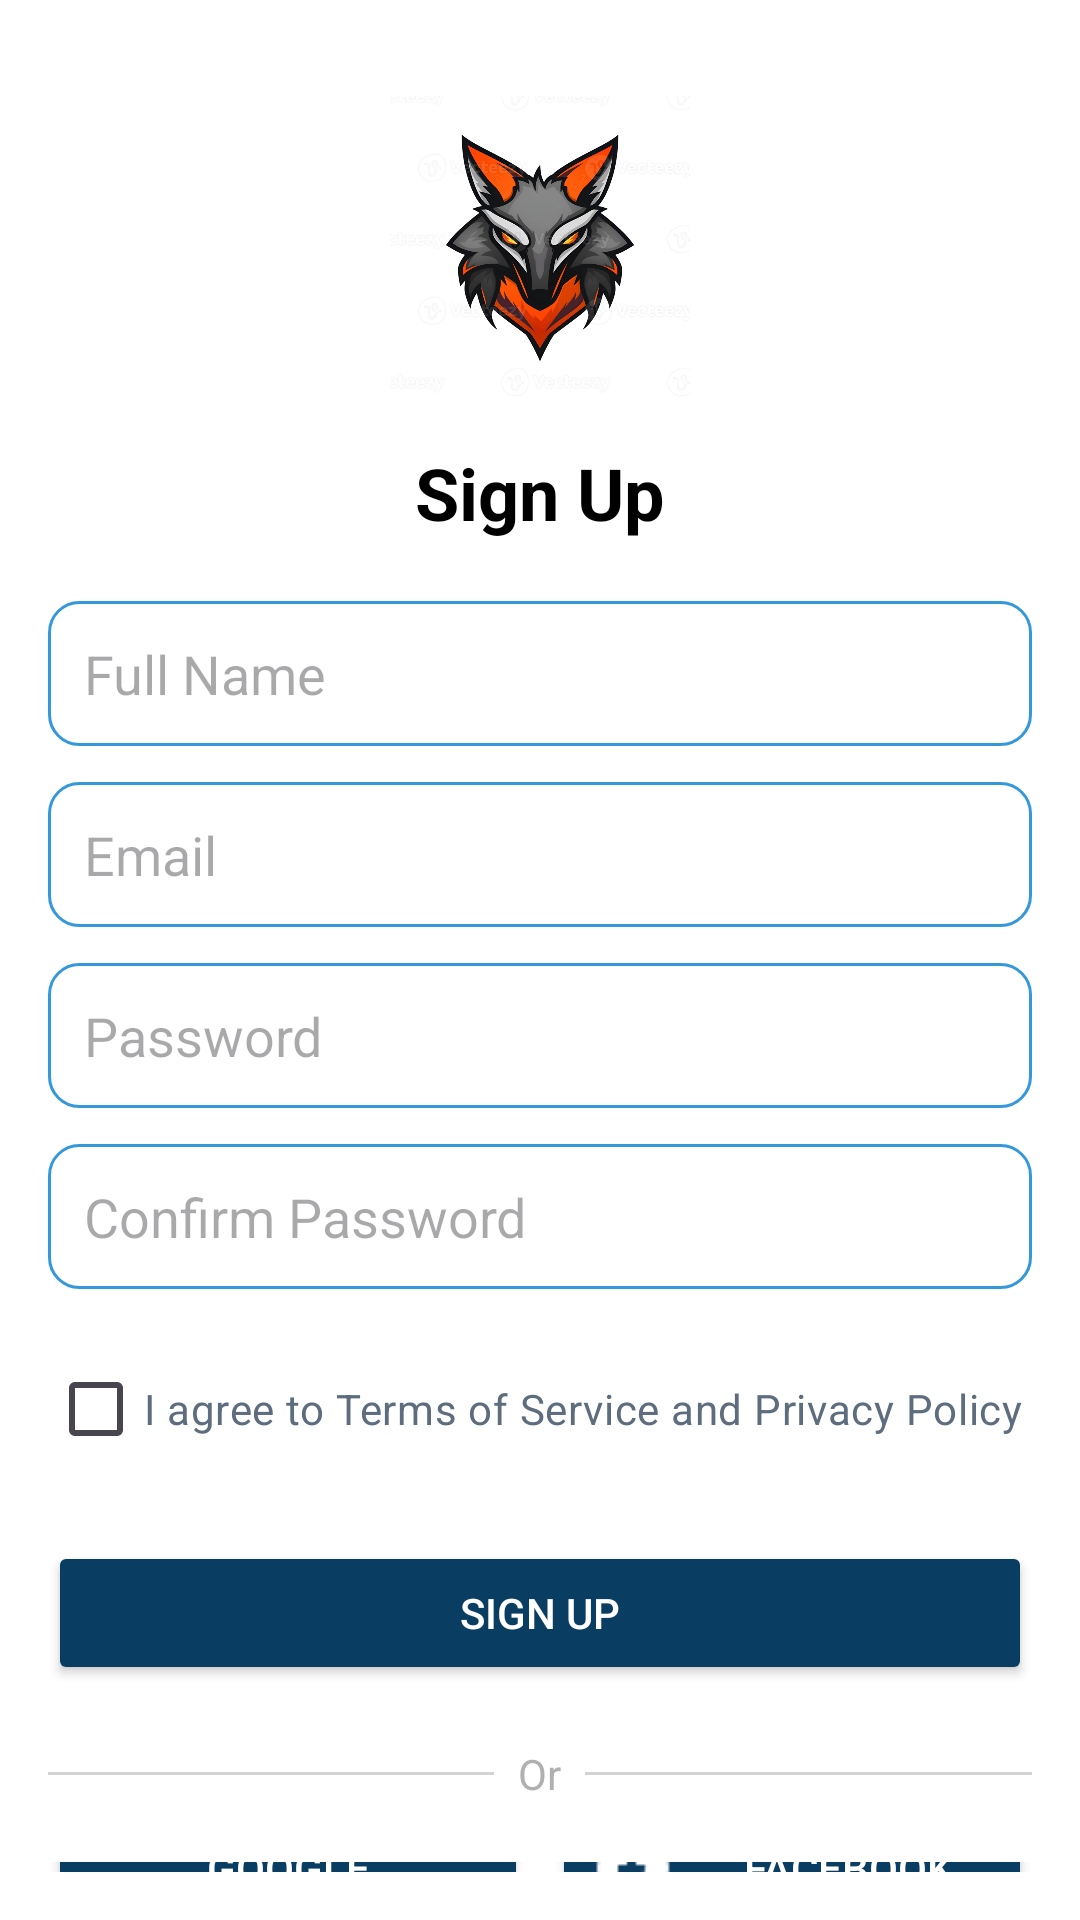

Write the Android layout XML for this screen, with the resource values it uses.
<!-- AndroidManifest.xml: application theme Theme.ProjectGainUp -->
<!-- res/layout/activity_sign_up.xml -->
<LinearLayout
    xmlns:android="http://schemas.android.com/apk/res/android"
    android:layout_width="match_parent"
    android:layout_height="match_parent"
    android:orientation="vertical"
    android:padding="16dp"
    android:background="#FFFFFF"> 

    

    

    <ImageView
        android:layout_width="100dp"
        android:layout_height="100dp"
        android:layout_gravity="center_horizontal"
        android:layout_marginTop="16dp"
        android:src="@drawable/signup" />


    <TextView
        android:layout_width="wrap_content"
        android:layout_height="wrap_content"
        android:layout_marginTop="16dp"
        android:layout_gravity="center_horizontal"
        android:text="Sign Up"
        android:textStyle="bold"
        android:textColor="#000000"
    android:textSize="24sp"
    android:layout_marginBottom="20dp"
    />

    
    <EditText
        android:id="@+id/signup_name_edit_text"
        android:layout_width="match_parent"
        android:layout_height="wrap_content"
        android:layout_marginBottom="12dp"
        android:hint="Full Name"
        android:inputType="textPersonName"
        android:background="@drawable/rounded_edittext_background"
        android:padding="12dp"
        android:textColor="@color/email_password_text_color" />

    
    <EditText
        android:id="@+id/signup_email_edit_text"
        android:layout_width="match_parent"
        android:layout_height="wrap_content"
        android:layout_marginBottom="12dp"
        android:hint="Email"
        android:inputType="textEmailAddress"
        android:background="@drawable/rounded_edittext_background"
        android:padding="12dp"
        android:textColor="@color/email_password_text_color" />

    
    <EditText
        android:id="@+id/signup_password_edit_text"
        android:layout_width="match_parent"
        android:layout_height="wrap_content"
        android:layout_marginBottom="12dp"
        android:hint="Password"
        android:inputType="textPassword"
        android:background="@drawable/rounded_edittext_background"
        android:padding="12dp"
        android:textColor="@color/email_password_text_color" />

    
    <EditText
        android:id="@+id/password_verification_edit_text"
        android:layout_width="match_parent"
        android:layout_height="wrap_content"
        android:layout_marginBottom="16dp"
        android:hint="Confirm Password"
        android:inputType="textPassword"
        android:background="@drawable/rounded_edittext_background"
        android:padding="12dp"
        android:textColor="@color/email_password_text_color" />

    
    <CheckBox
        android:id="@+id/terms_checkbox"
        android:layout_width="wrap_content"
        android:layout_height="wrap_content"
        android:layout_marginBottom="20dp"
        android:text="I agree to Terms of Service and Privacy Policy"
        android:textColor="#5D6D7E" />

    
    <Button
        android:id="@+id/sign_up_button"
        android:layout_width="match_parent"
        android:layout_height="48dp"
        android:layout_marginBottom="20dp"
        android:backgroundTint="#0A3D62"
        android:padding="12dp"
        android:text="Sign Up"
        android:textColor="@android:color/white" />

    
    <LinearLayout
        android:layout_width="match_parent"
        android:layout_height="wrap_content"
        android:layout_marginBottom="20dp"
        android:gravity="center_vertical"
        android:orientation="horizontal">

        <View
            android:layout_width="0dp"
            android:layout_height="1dp"
            android:layout_weight="1"
            android:background="#D3D3D3" />

        <TextView
            android:layout_width="wrap_content"
            android:layout_height="wrap_content"
            android:paddingStart="8dp"
            android:paddingEnd="8dp"
            android:text="Or"
            android:textColor="#B0B0B0"
            android:textSize="14sp" />

        <View
            android:layout_width="0dp"
            android:layout_height="1dp"
            android:layout_weight="1"
            android:background="#D3D3D3" />
    </LinearLayout>

    
    <LinearLayout
        android:layout_width="wrap_content"
        android:layout_height="wrap_content"
        android:gravity="center"
        android:orientation="horizontal">

        <Button
            android:id="@+id/signup_google_button"
            android:layout_width="181dp"
            android:layout_height="45dp"
            android:layout_marginEnd="8dp"
            android:layout_weight="1"
            android:backgroundTint="#0A3D62"
            android:drawableLeft="@drawable/log_googl"
            android:drawablePadding="8dp"
            android:minHeight="48dp"
            android:text="Google"
            android:textColor="@android:color/white" />

        <Button
            android:id="@+id/sign_up_button_facebook"
            android:layout_width="181dp"
            android:layout_height="45dp"
            android:layout_weight="1"
            android:backgroundTint="#0A3D62"
            android:drawableLeft="@drawable/log_face"
            android:drawablePadding="8dp"
            android:minHeight="48dp"
            android:text="Facebook"
            android:textColor="@android:color/white" />
    </LinearLayout>

    
    <TextView
        android:id="@+id/login_link"
        android:layout_width="wrap_content"
        android:layout_height="wrap_content"
        android:layout_gravity="center_horizontal"
        android:layout_marginTop="20dp"
        android:text="Already have an account? Sign In"
        android:textColor="#3498DB"
        android:textSize="15sp" />
</LinearLayout>
<!-- resources referenced by this layout -->
<resources>
  <color name="email_password_text_color">#5D6D7E</color>
  <!-- drawable log_face: png bitmap (drawable, 426 bytes) -->
  <!-- drawable rounded_edittext_background (drawable) -->
  <shape xmlns:android="http://schemas.android.com/apk/res/android"
      android:shape="rectangle">
      <solid android:color="#FFFFFF" />
      <corners android:radius="10dp" />
      <stroke android:width="1dp" android:color="#3498DB" />
  </shape>
  <!-- drawable signup: webp bitmap (drawable, 279348 bytes) -->
  <style name="Theme.ProjectGainUp" parent="Base.Theme.ProjectGainUp" />
  <style name="Base.Theme.ProjectGainUp" parent="Theme.Material3.DayNight.NoActionBar">
          
          
      </style>
</resources>
